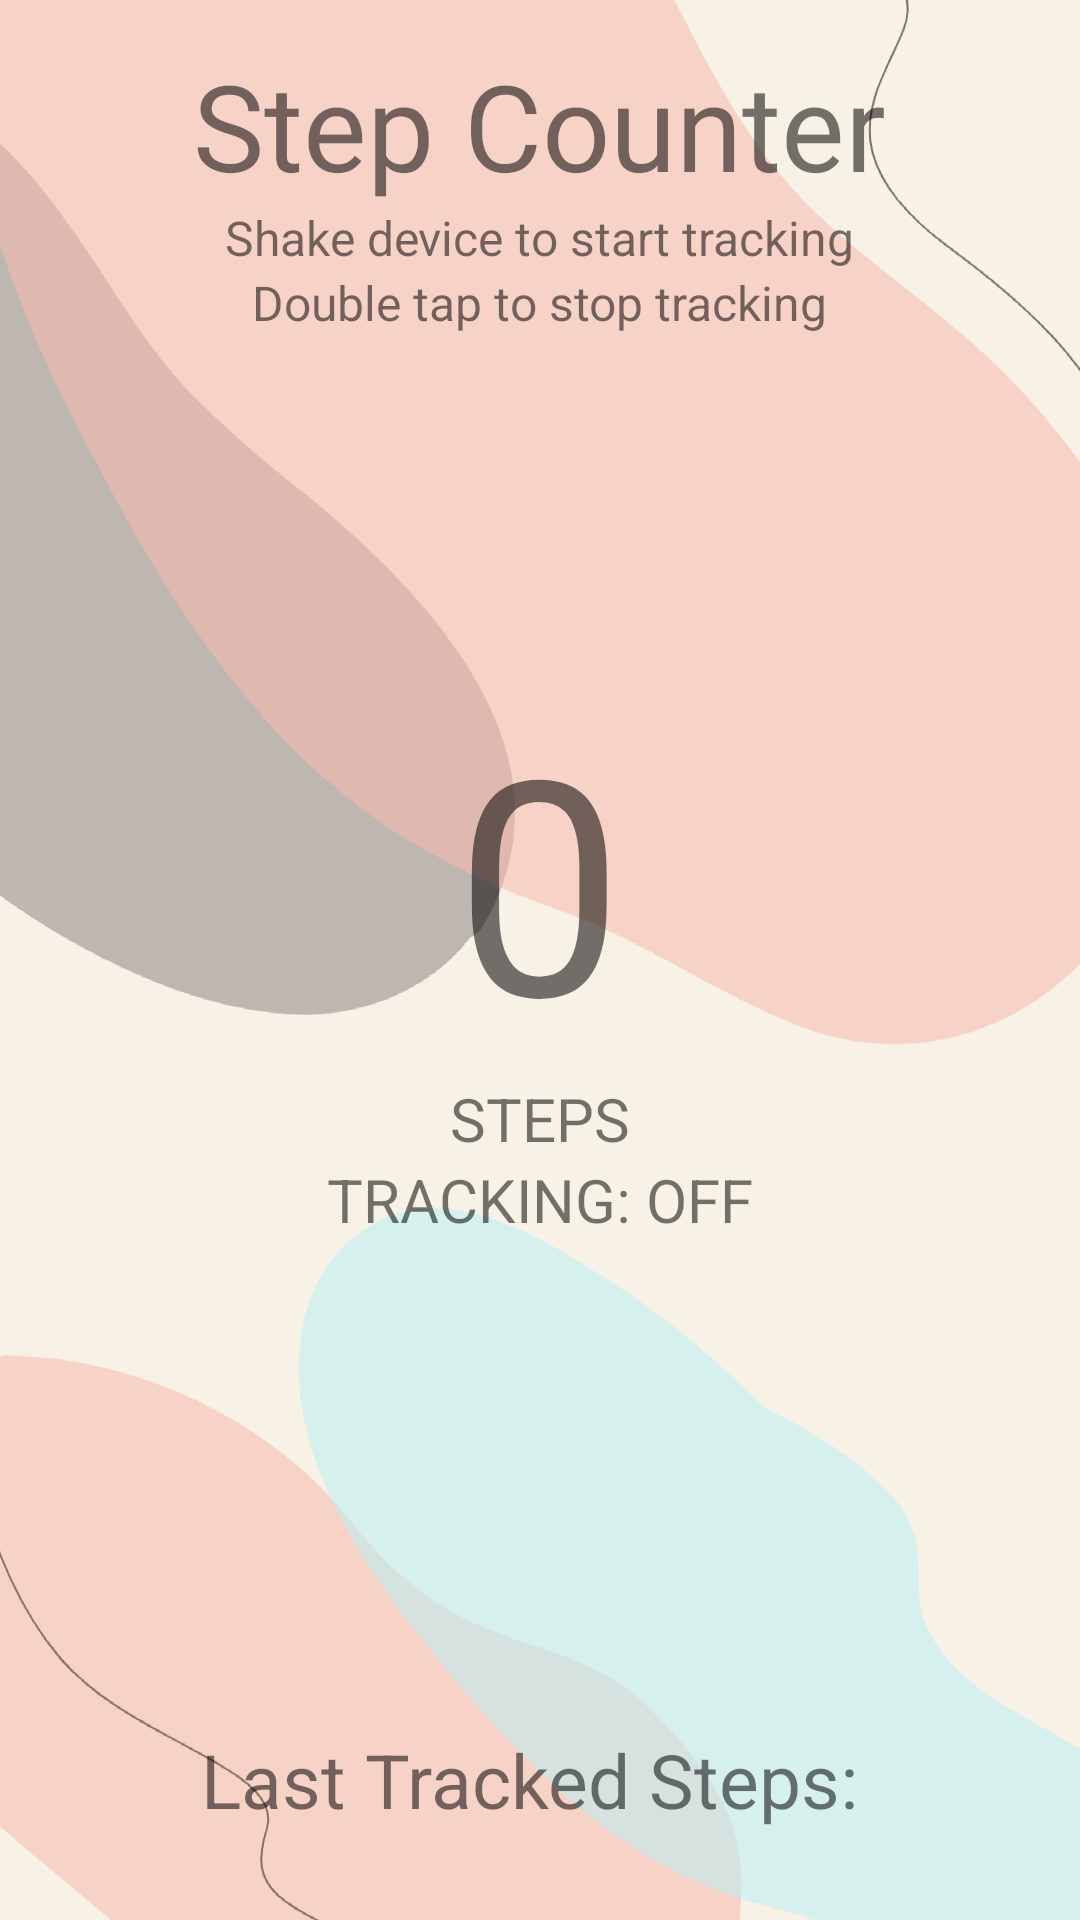

Write the Android layout XML for this screen, with the resource values it uses.
<!-- AndroidManifest.xml: application theme Theme.4530Project1 -->
<!-- res/layout/activity_step_counter.xml -->
<?xml version="1.0" encoding="utf-8"?>
<RelativeLayout xmlns:android="http://schemas.android.com/apk/res/android"
    xmlns:app="http://schemas.android.com/apk/res-auto"
    xmlns:tools="http://schemas.android.com/tools"
    android:layout_width="match_parent"
    android:layout_height="match_parent"
    tools:context=".StepCounterActivity"
    android:background="@drawable/background_main"
    android:id="@+id/layout_step_counter">

    <TextView
        android:layout_width="wrap_content"
        android:layout_height="wrap_content"
        android:layout_centerHorizontal="true"
        android:text="Step Counter"
        android:fontFamily="@font/quicksand_regular"
        android:textSize="40dp"
        android:layout_marginTop="15dp"
        android:id="@+id/tv_step_title"
        />
    <TextView
        android:id="@+id/tv_shake"
        android:layout_width="wrap_content"
        android:layout_height="wrap_content"
        android:text="Shake device to start tracking"
        android:textSize="16dp"
        android:layout_gravity="center_horizontal"
        android:layout_centerHorizontal="true"
        android:layout_below="@id/tv_step_title"
        />
    <TextView
        android:layout_width="wrap_content"
        android:layout_height="wrap_content"
        android:text="Double tap to stop tracking"
        android:layout_below="@id/tv_shake"
        android:textSize="16dp"
        android:layout_centerHorizontal="true"
        android:layout_gravity="center_horizontal"
        />


    <LinearLayout
        android:layout_width="wrap_content"
        android:layout_height="wrap_content"
        android:orientation="vertical"
        android:layout_centerHorizontal="true"
        android:layout_centerVertical="true"
        >

        <TextView
            android:id="@+id/tv_step_number"
            android:layout_width="wrap_content"
            android:layout_height="wrap_content"
            android:text="0"
            android:textSize="100dp"
            android:layout_gravity="center_horizontal"
            />

        <TextView
            android:id="@+id/tv_steps"
            android:layout_width="wrap_content"
            android:layout_height="wrap_content"
            android:text="STEPS"
            android:textSize="20dp"
            android:layout_gravity="center_horizontal"
            />
        <TextView
            android:id="@+id/tv_tracking_status"
            android:layout_width="wrap_content"
            android:layout_height="wrap_content"
            android:text="TRACKING: OFF"
            android:textSize="20dp"
            android:layout_gravity="center_horizontal"
            />









    </LinearLayout>

    <TextView
        android:id="@+id/tv_prev_steps"
        android:layout_width="wrap_content"
        android:layout_height="wrap_content"
        android:layout_alignParentBottom="true"
        android:layout_centerInParent="true"
        android:layout_centerVertical="true"
        android:layout_marginBottom="30dp"
        android:textSize="25dp"
        android:text="Last Tracked Steps: " />




</RelativeLayout>
<!-- resources referenced by this layout -->
<resources>
  <!-- drawable background_main: png bitmap (drawable, 62784 bytes) -->
  <style name="Theme.4530Project1" parent="Theme.MaterialComponents.DayNight.NoActionBar">
          
          <item name="colorPrimary">@color/purple_500</item>
          <item name="colorPrimaryVariant">@color/purple_500</item>
          <item name="colorOnPrimary">@color/white</item>
          
          <item name="colorSecondary">@color/teal_200</item>
          <item name="colorSecondaryVariant">@color/teal_700</item>
          <item name="colorOnSecondary">@color/black</item>
          
          <item name="android:statusBarColor" tools:targetApi="l">?attr/colorPrimaryVariant</item>
          
      </style>
  <color name="purple_500">#FF87725d</color>
  <color name="white">#FFF8F1E5</color>
  <color name="teal_200">#FFc4f6fa</color>
  <color name="teal_700">#FF8f8688</color>
  <color name="black">#FF000000</color>
</resources>
